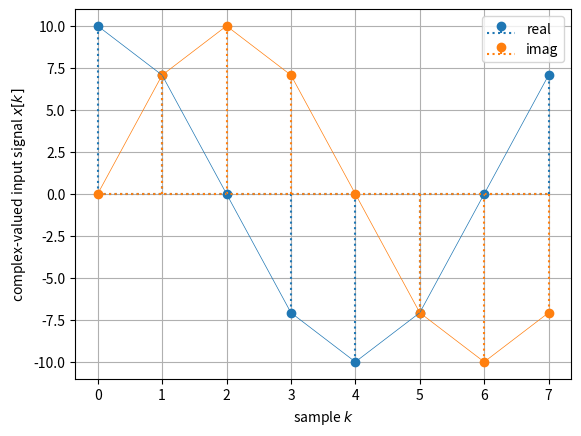
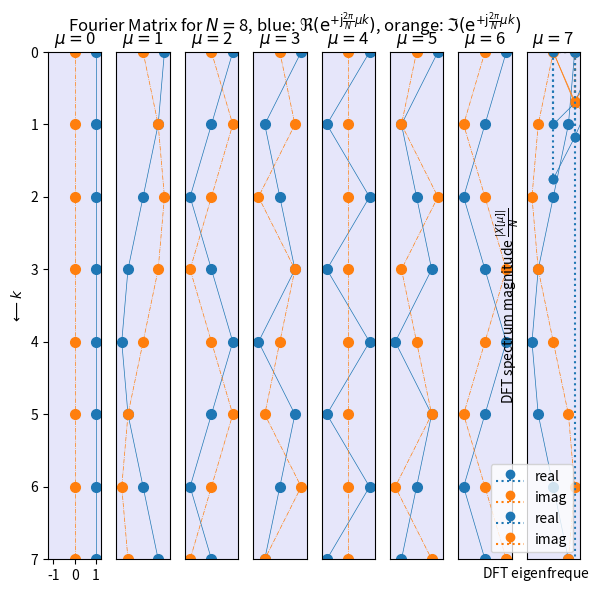

These charts were generated, in order, by the following Python code:
import numpy as np
import matplotlib.pyplot as plt
from numpy.linalg import inv
from numpy.fft import fft, ifft
#from scipy.fft import fft, ifft

N = 2**3  # signal block length
k = np.arange(N)  # all required sample/time indices
A = 10  # signal amplitude

tmpmu = 2-1/2  # DFT eigenfrequency worst case
tmpmu = 1  # DFT eigenfrequency best case

x = A * np.exp(tmpmu * +1j*2*np.pi/N * k)

# plot
plt.stem(k, np.real(x), markerfmt='C0o',
         basefmt='C0:', linefmt='C0:', label='real')
plt.stem(k, np.imag(x), markerfmt='C1o',
         basefmt='C1:', linefmt='C1:', label='imag')
# note that connecting the samples by lines is actually wrong, we
# use it anyway for more visual convenience:
plt.plot(k, np.real(x), 'C0-', lw=0.5)
plt.plot(k, np.imag(x), 'C1-', lw=0.5)
plt.xlabel(r'sample $k$')
plt.ylabel(r'complex-valued input signal $x[k]$')
plt.legend()
plt.grid(True)

# DFT with for-loop:
X_ = np.zeros((N, 1), dtype=complex)  # alloc RAM, init with zeros
for mu_ in range(N):  # do for all DFT frequency indices
    for k_ in range(N):  # do for all sample indices
        X_[mu_] += x[k_] * np.exp(-1j*2*np.pi/N*k_*mu_)

# IDFT with for-loop:
x_ = np.zeros((N, 1), dtype=complex)  # alloc RAM, init with zeros
for k_ in range(N):
    for mu_ in range(N):
        x_[k_] += X_[mu_] * np.exp(+1j*2*np.pi/N*k_*mu_)
x_ *= 1/N  # normalization in the IDFT stage

# k = np.arange(N)  # all required sample/time indices, already defined above

# all required DFT frequency indices, actually same entries like in k
mu = np.arange(N)

# set up matrices
K = np.outer(k, mu)  # get all possible entries k*mu in meaningful arrangement
W = np.exp(+1j * 2*np.pi/N * K)  # analysis matrix for DFT

# visualize the content of the Fourier matrix
# we've already set up (use other N if desired):
# N = 8
# k = np.arange(N)
# mu = np.arange(N)
# W = np.exp(+1j*2*np.pi/N*np.outer(k, mu))  # set up Fourier matrix

fig, ax = plt.subplots(1, N)
fig.set_size_inches(6, 6)
fig.suptitle(
    r'Fourier Matrix for $N=$%d, blue: $\Re(\mathrm{e}^{+\mathrm{j} \frac{2\pi}{N} \mu k})$, orange: $\Im(\mathrm{e}^{+\mathrm{j} \frac{2\pi}{N} \mu k})$' % N)

for tmp in range(N):
    ax[tmp].set_facecolor('lavender')
    ax[tmp].plot(W[:, tmp].real, k, 'C0o-', ms=7, lw=0.5)
    ax[tmp].plot(W[:, tmp].imag, k, 'C1o-.', ms=7, lw=0.5)
    ax[tmp].set_ylim(N-1, 0)
    ax[tmp].set_xlim(-5/4, +5/4)
    if tmp == 0:
        ax[tmp].set_yticks(np.arange(0, N))
        ax[tmp].set_xticks(np.arange(-1, 1+1, 1))
        ax[tmp].set_ylabel(r'$\longleftarrow k$')
    else:
        ax[tmp].set_yticks([], minor=False)
        ax[tmp].set_xticks([], minor=False)
    ax[tmp].set_title(r'$\mu=$%d' % tmp)
fig.tight_layout()
fig.subplots_adjust(top=0.91)

fig.savefig('fourier_matrix.png', dpi=300)

# TBD: row version for analysis

tmpmu = 1  # column index

plt.stem(k, np.real(W[:, tmpmu]), label='real',
         markerfmt='C0o', basefmt='C0:', linefmt='C0:')
plt.stem(k, np.imag(W[:, tmpmu]), label='imag',
         markerfmt='C1o', basefmt='C1:', linefmt='C1:')
# note that connecting the samples by lines is actually wrong, we
# use it anyway for more visual convenience
plt.plot(k, np.real(W[:, tmpmu]), 'C0-', lw=0.5)
plt.plot(k, np.imag(W[:, tmpmu]), 'C1-', lw=0.5)
plt.xlabel(r'sample $k$')
plt.ylabel(r'DFT eigensignal = '+str(tmpmu+1)+'. column of $\mathbf{W}$')
plt.legend()
plt.grid(True)

np.dot(np.conj(W[:, 0]), W[:, 0])  # same eigensignal, same eigenfrequency
# np.vdot(W[:,0],W[:,0])  # this is the suitable numpy function

np.dot(np.conj(W[:, 0]), W[:, 1])  # different eigensignals
# np.vdot(W[:,0],W[:,1])  # this is the suitable numpy function
# result should be zero, with numerical precision close to zero:

if N == 8:
    X_test = np.array([8, 2, 4, 0, 0, 0, 0, 0])
    # x_test = 1/N*W@X_test  # >= Python3.5
    x_test = 1/N * np.matmul(W, X_test)

    plt.stem(k, np.real(x_test), label='real',
             markerfmt='C0o', basefmt='C0:', linefmt='C0:')
    plt.stem(k, np.imag(x_test), label='imag',
             markerfmt='C1o', basefmt='C1:', linefmt='C1:')    
    # note that connecting the samples by lines is actually wrong, we
    # use it anyway for more visual convenience
    plt.plot(k, np.real(x_test), 'C0o-', lw=0.5)
    plt.plot(k, np.imag(x_test), 'C1o-', lw=0.5)
    plt.xlabel(r'sample $k$')
    plt.ylabel(r'$x[k]$')
    plt.legend()
    plt.grid(True)

    # check if results are identical with numpy ifft package
    print(np.allclose(ifft(X_test), x_test))
    print('DC is 1 as expected: ', np.mean(x_test))

if N == 8:
    x_test2 = X_test[0] * W[:, 0] + X_test[1] * W[:, 1] + X_test[2] * W[:, 2]

if N == 8:
    x_test2 *= 1/N
    print(np.allclose(x_test, x_test2))  # check with result before

if N == 8:
    # X_test2 = np.conj(W)@x_test  # >= Python3.5
    X_test2 = np.matmul(np.conj(W), x_test)  # DFT, i.e. analysis
    print(np.allclose(X_test, X_test2))  # check with result before

if N == 8:
    print(np.allclose(fft(x_test), X_test))

if N == 8:
    print(np.conj(W[:, 0])@x_test)
    print(np.conj(W[:, 1])@x_test)
    print(np.conj(W[:, 2])@x_test)

X = fft(x)
# print(np.allclose(np.conj(W)@x, X))  # >=Python 3.5
print(np.allclose(np.matmul(np.conj(W), x), X))

plt.stem(mu, np.abs(X)/N, markerfmt='C0o', basefmt='C0:', linefmt='C0:')
# plt.plot(mu, np.abs(X)/N, 'C0', lw=1)  # this is here a misleading plot and hence not used
plt.xlabel(r'DFT eigenfrequency $\mu$')
plt.ylabel(r'DFT spectrum magnitude $\frac{|X[\mu]|}{N}$')
plt.grid(True)